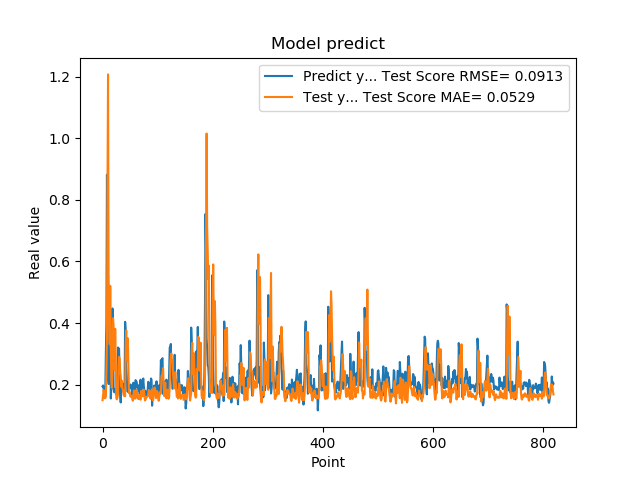

Source data for this figure (header and first rows):
1.941800117492676059e-01, 1.490872618013601159e-01
1.970258951187133512e-01, 1.656489800016531233e-01
1.859861761331558505e-01, 1.818596974044137116e-01
1.705197989940643033e-01, 1.708109006878013592e-01
1.844120919704437256e-01, 1.552330328893013200e-01
1.779371052980423251e-01, 1.557923824496590670e-01
3.004232645034790039e-01, 1.608690880657659972e-01
3.969086110591887873e-01, 2.438460342913341683e-01
8.820003867149353027e-01, 3.471933998661548837e-01
6.841114759445190430e-01, 8.447779778636864689e-01
2.116497457027435580e-01, 1.208163449486282737e+00
2.014262527227401733e-01, 5.616866352706140209e-01
2.061583995819092074e-01, 4.219121781375229641e-01
3.160260915756225586e-01, 3.307557252460236463e-01
3.489396274089813232e-01, 5.206016059330255130e-01
1.544443815946578979e-01, 3.183480620677496264e-01
1.959947794675827026e-01, 2.127876020726092166e-01
1.894801408052444180e-01, 1.893454432728960690e-01
4.474425017833709162e-01, 2.524922497004004618e-01
3.771362304687500555e-01, 4.156958125206331456e-01
1.889318972826004028e-01, 3.946214253868279842e-01
1.752775162458419522e-01, 2.734809535258793112e-01
1.822472065687180121e-01, 2.473248509245364324e-01
1.866402029991149902e-01, 3.812102693383229157e-01
1.715678423643112183e-01, 2.617788949111199970e-01
1.676391065120696744e-01, 1.562857321282543066e-01
1.773854047060013095e-01, 1.518406545344351544e-01
1.872433423995972235e-01, 1.580106774168722472e-01
3.204146027565002441e-01, 1.678750000466016634e-01
3.134283721446990967e-01, 2.611611804309553753e-01
3.171058297157288153e-01, 2.901357044470047053e-01
2.202603369951247891e-01, 2.859562610974534791e-01
1.659800857305526733e-01, 2.418767695694608033e-01
1.415748745203018188e-01, 2.279368025829402455e-01
1.852595061063766479e-01, 1.933114620065597977e-01
1.814238876104354858e-01, 2.123927692803891099e-01
1.905867606401443481e-01, 1.884865172584858362e-01
1.810430586338043213e-01, 1.825009328567801514e-01
1.954265981912612915e-01, 1.707705019319671613e-01
2.029463946819305142e-01, 1.630775221467174740e-01
1.862521618604660034e-01, 1.706896906944980474e-01
4.038094580173492432e-01, 1.621471427341187321e-01
3.743042349815369207e-01, 3.227037477578820202e-01
2.572054266929626465e-01, 3.763228788479955345e-01
2.253161966800689420e-01, 2.954436253374547738e-01
1.787700653076171875e-01, 2.778978687637285172e-01
1.761920750141143799e-01, 3.502109453584628107e-01
1.861467957496643066e-01, 2.545830608586566735e-01
1.954011768102645874e-01, 1.722239432339273124e-01
1.907722949981689176e-01, 1.760247709522771709e-01
1.898660957813262939e-01, 1.657441935374256436e-01
2.001174986362457275e-01, 1.602778067773394932e-01
1.922753006219863892e-01, 1.642511174578408506e-01
1.810636967420578003e-01, 1.632637220793919930e-01
1.635809391736984530e-01, 1.543035909703977526e-01
1.916799396276473999e-01, 1.472513922533984221e-01
2.058236002922058105e-01, 1.626896527118184554e-01
1.857409924268722812e-01, 1.805840147720065014e-01
1.752161234617233276e-01, 1.699772224115572439e-01
1.845117062330245972e-01, 1.540547473655579092e-01
2.143009155988692682e-01, 1.550657770571697569e-01
... 759 more rows
